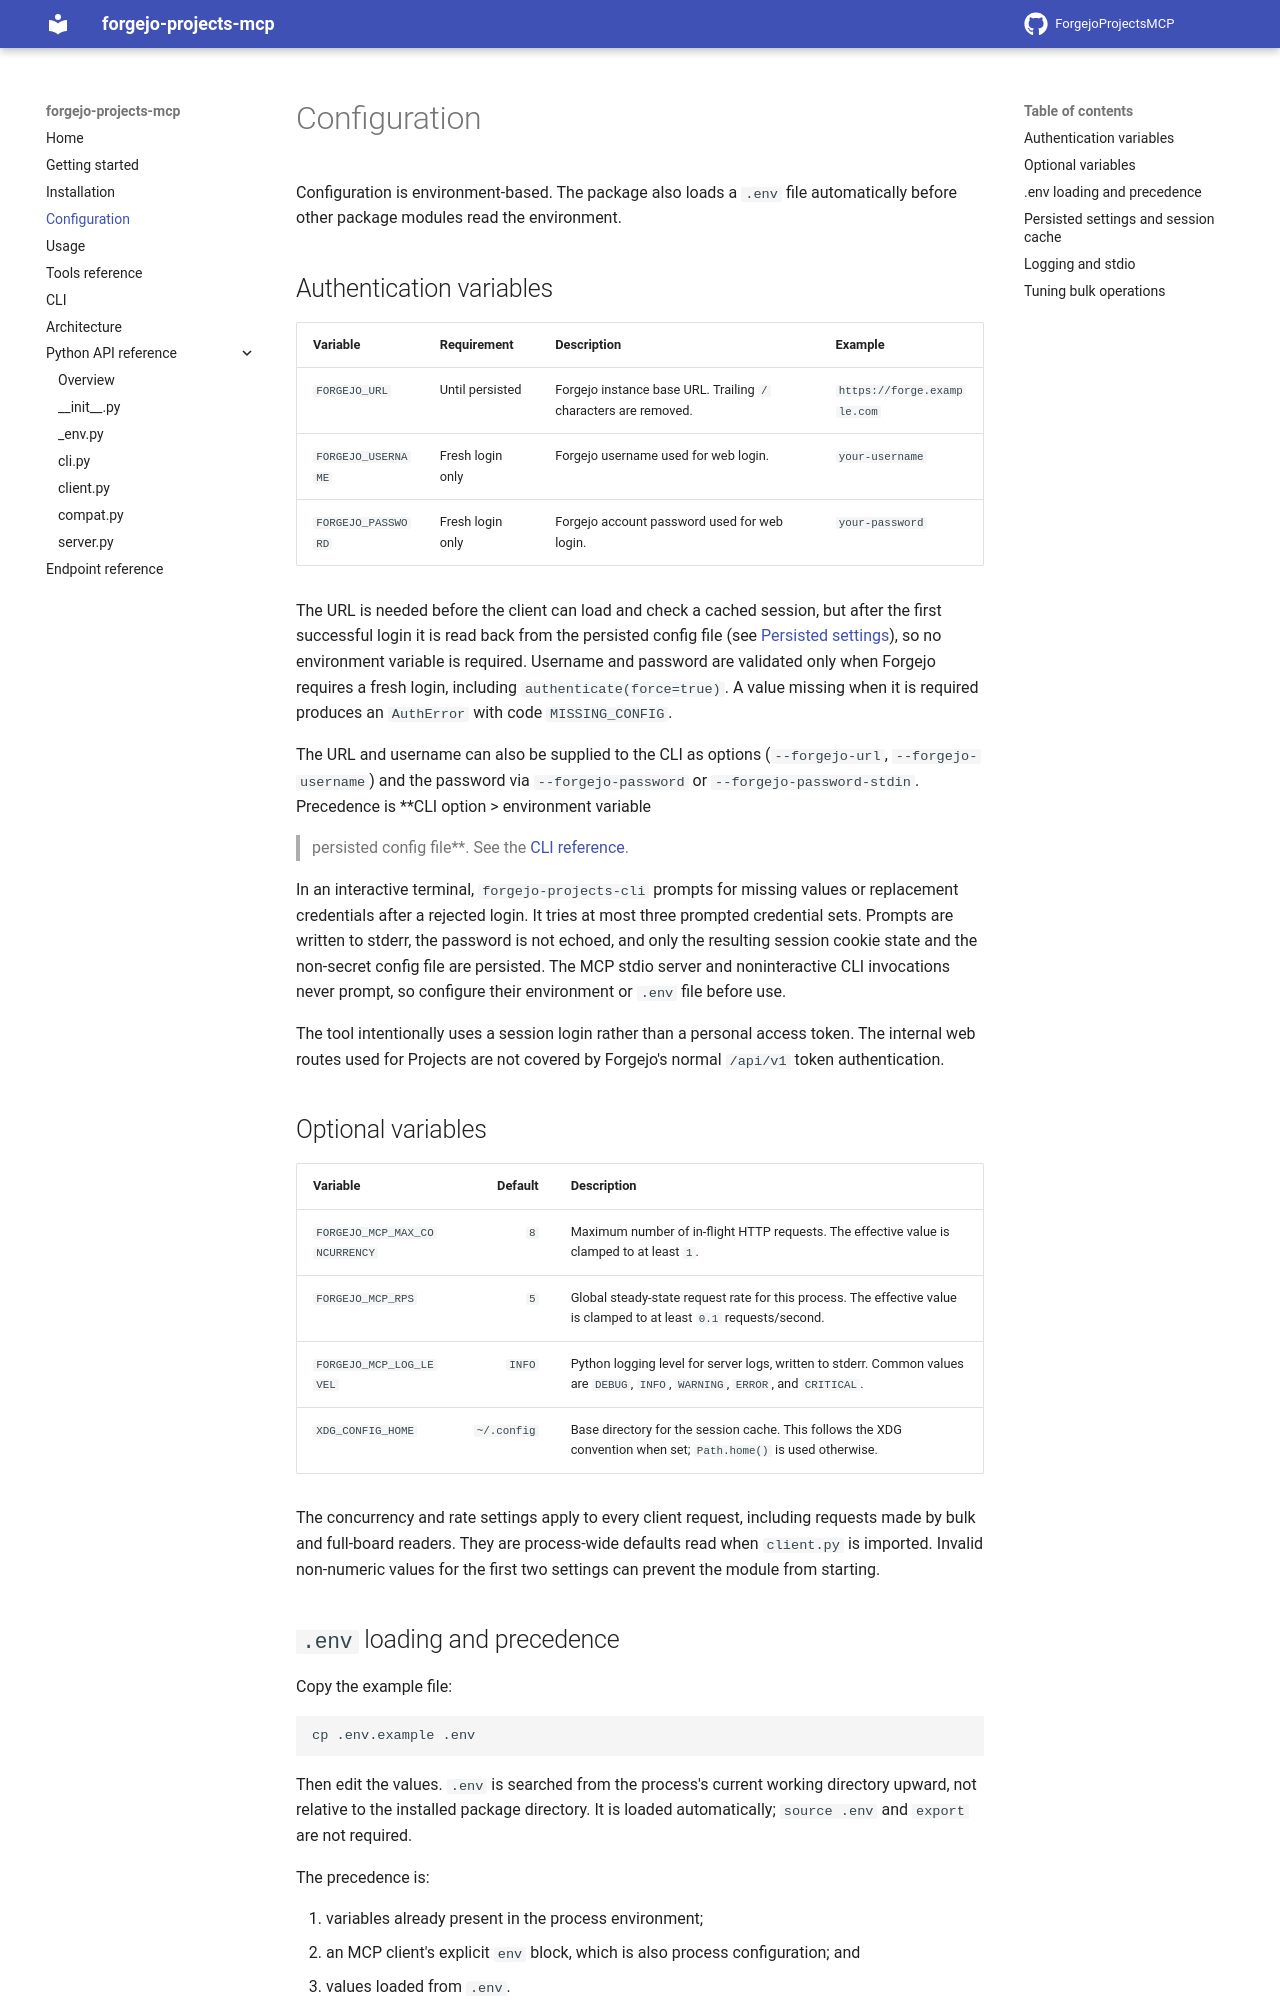

repository: UnwantedForeignCloudProvider/ForgejoProjectsMCP · page: 0.1.0rc3/configuration/index.html · generator: mkdocs

# Configuration

Configuration is environment-based. The package also loads a `.env` file automatically before other package modules read the environment.

## Authentication variables

| Variable | Requirement | Description | Example |
|---|---|---|---|
| `FORGEJO_URL` | Until persisted | Forgejo instance base URL. Trailing `/` characters are removed. | `https://forge.example.com` |
| `FORGEJO_USERNAME` | Fresh login only | Forgejo username used for web login. | `your-username` |
| `FORGEJO_PASSWORD` | Fresh login only | Forgejo account password used for web login. | `your-password` |

The URL is needed before the client can load and check a cached session, but
after the first successful login it is read back from the persisted config file
(see [Persisted settings](#persisted-settings-and-session-cache)), so no
environment variable is required. Username and password are validated only when
Forgejo requires a fresh login, including `authenticate(force=true)`. A value
missing when it is required produces an `AuthError` with code `MISSING_CONFIG`.

The URL and username can also be supplied to the CLI as options
(`--forgejo-url`, `--forgejo-username`) and the password via `--forgejo-password`
or `--forgejo-password-stdin`. Precedence is **CLI option > environment variable
> persisted config file**. See the [CLI reference](cli.md#credentials).

In an interactive terminal, `forgejo-projects-cli` prompts for missing values or
replacement credentials after a rejected login. It tries at most three prompted
credential sets. Prompts are written to stderr, the password is not echoed, and
only the resulting session cookie state and the non-secret config file are
persisted. The MCP stdio server and noninteractive CLI invocations never prompt,
so configure their environment or `.env` file before use.

The tool intentionally uses a session login rather than a personal access token. The internal web routes used for Projects are not covered by Forgejo's normal `/api/v1` token authentication.

## Optional variables

| Variable | Default | Description |
|---|---:|---|
| `FORGEJO_MCP_MAX_CONCURRENCY` | `8` | Maximum number of in-flight HTTP requests. The effective value is clamped to at least `1`. |
| `FORGEJO_MCP_RPS` | `5` | Global steady-state request rate for this process. The effective value is clamped to at least `0.1` requests/second. |
| `FORGEJO_MCP_TIMEOUT` | `30` | Seconds any single HTTP request may take before it is reported as `NETWORK_ERROR`. The effective value is clamped to at least `1`. Lower it when a caller would rather fail fast than wait on an instance that accepts connections but never answers. |
| `FORGEJO_MCP_LOG_LEVEL` | `INFO` | Python logging level for server logs, written to stderr. Common values are `DEBUG`, `INFO`, `WARNING`, `ERROR`, and `CRITICAL`. |
| `XDG_CONFIG_HOME` | `~/.config` | Base directory for the session cache. This follows the XDG convention when set; `Path.home()` is used otherwise. |

The concurrency and rate settings apply to every client request, including requests made by bulk and full-board readers. They are process-wide defaults read when `client.py` is imported. Invalid non-numeric values for the first two settings can prevent the module from starting.
